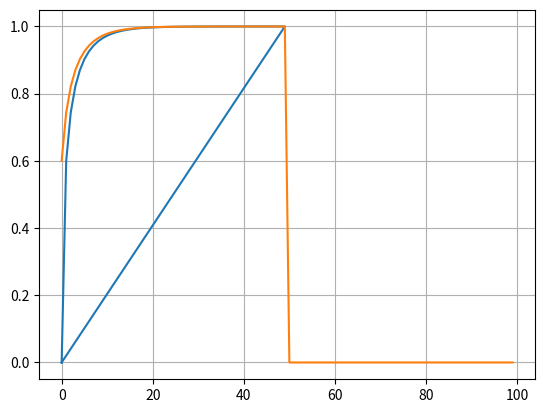

Write the Python code that produced this figure.

import numpy as np
import matplotlib.pyplot as plt

def xnew(x):
    return (2*x**2+3)/5
X0 = 0
X1 = 0
itera = 0
X0array = np.zeros(100)
X1array = np.zeros(100)
xexe = np.zeros(100)

for i in range(100):
    X1 = xnew(X0)
    xexe[i] = i
    X0array[i] = X0
    X1array[i] = X1
    if abs(X1-X0) < 0.000001:
       break
    X0 = X1
    itera += 1
plt.plot(xexe, X0array, X1array)
plt.grid()
